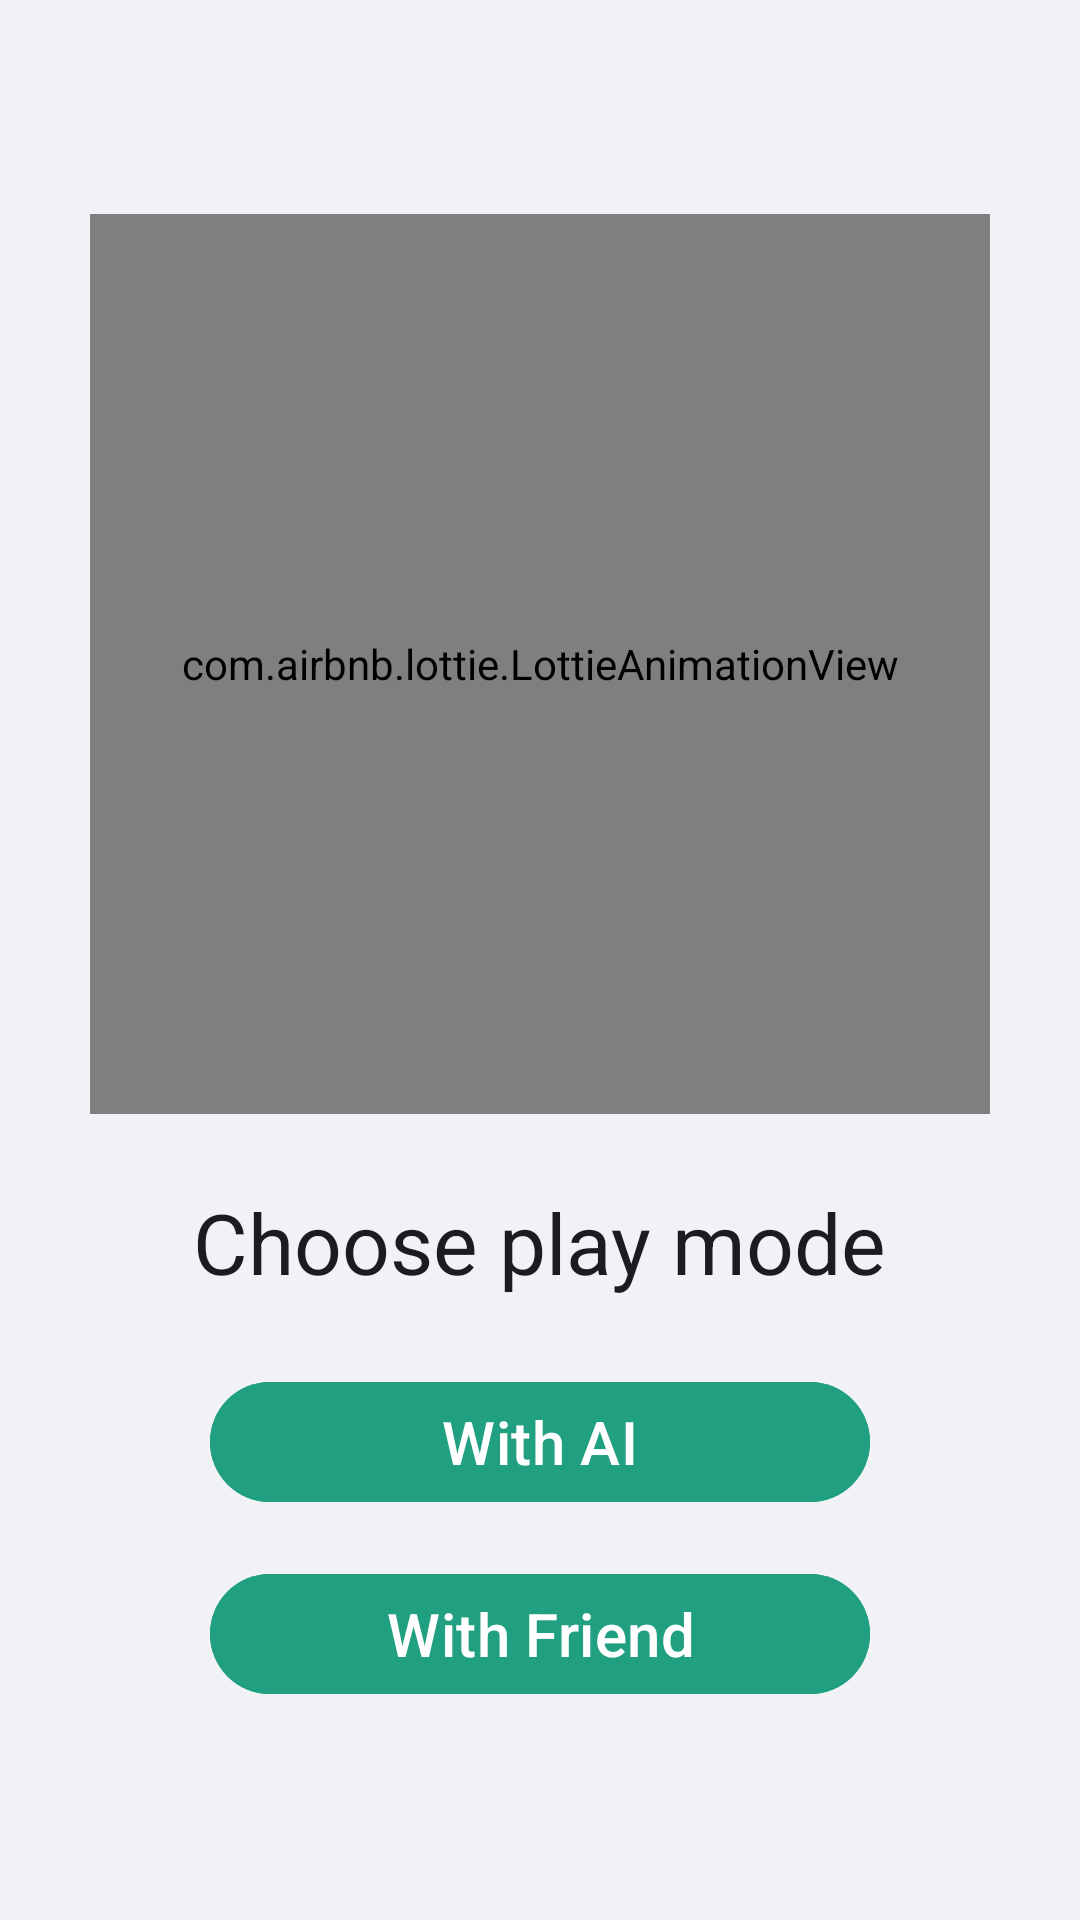

Write the Android layout XML for this screen, with the resource values it uses.
<!-- AndroidManifest.xml: application theme Theme.TicTacToe -->
<!-- res/layout/fragment_home.xml -->
<?xml version="1.0" encoding="utf-8"?>
<FrameLayout xmlns:android="http://schemas.android.com/apk/res/android"
    xmlns:tools="http://schemas.android.com/tools"
    xmlns:app="http://schemas.android.com/apk/res-auto"
    android:layout_width="match_parent"
    android:layout_height="match_parent"
    android:background="?android:colorBackground"
    tools:context=".HomeFragment">

    <LinearLayout
        android:layout_width="match_parent"
        android:layout_height="match_parent"
        android:orientation="vertical"
        android:gravity="center">

        
        <com.airbnb.lottie.LottieAnimationView
            android:layout_width="300dp"
            android:layout_height="300dp"
            app:lottie_rawRes="@raw/home_xo"
            app:lottie_autoPlay="true"
            app:lottie_loop="false" />

        
        <TextView
            android:layout_width="wrap_content"
            android:layout_height="wrap_content"
            android:text="@string/choose_play_mode"
            android:textSize="28sp"
            android:layout_marginTop="24dp"
            android:textColor="?android:textColorPrimary" />
        <com.google.android.material.button.MaterialButton
            android:id="@+id/btn_with_ai"
            android:layout_width="220dp"
            android:layout_height="wrap_content"
            android:text="@string/with_ai"
            android:textSize="20sp"
            android:layout_marginTop="24dp"
            android:textColor="@color/white"
            android:backgroundTint="?android:button" />


        <com.google.android.material.button.MaterialButton
            android:id="@+id/btn_with_friend"
            android:layout_width="220dp"
            android:layout_height="wrap_content"
            android:text="@string/with_friend"
            android:textColor="@color/white"
            android:textSize="20sp"
            android:layout_marginTop="16dp"
            android:backgroundTint="?android:button" />




    </LinearLayout>

</FrameLayout>
<!-- resources referenced by this layout -->
<resources>
  <color name="white">#FFFFFFFF</color>
  <string name="choose_play_mode">Choose play mode</string>
  <string name="with_ai">With AI</string>
  <string name="with_friend">With Friend</string>
  <style name="Theme.TicTacToe" parent="Base.Theme.TicTacToe" />
  <style name="Base.Theme.TicTacToe" parent="Theme.Material3.DayNight.NoActionBar">
          <item name="colorPrimary">#f0f2f5</item>
          <item name="colorSecondary">@color/black</item>
          <item name="android:colorBackground">#FFf0f2f5</item>
          <item name="android:button">@color/button_color</item>
          <item name="android:textColor">#292828</item>
      </style>
  <color name="black">#FF000000</color>
  <color name="button_color">#FF20A080</color>
</resources>
